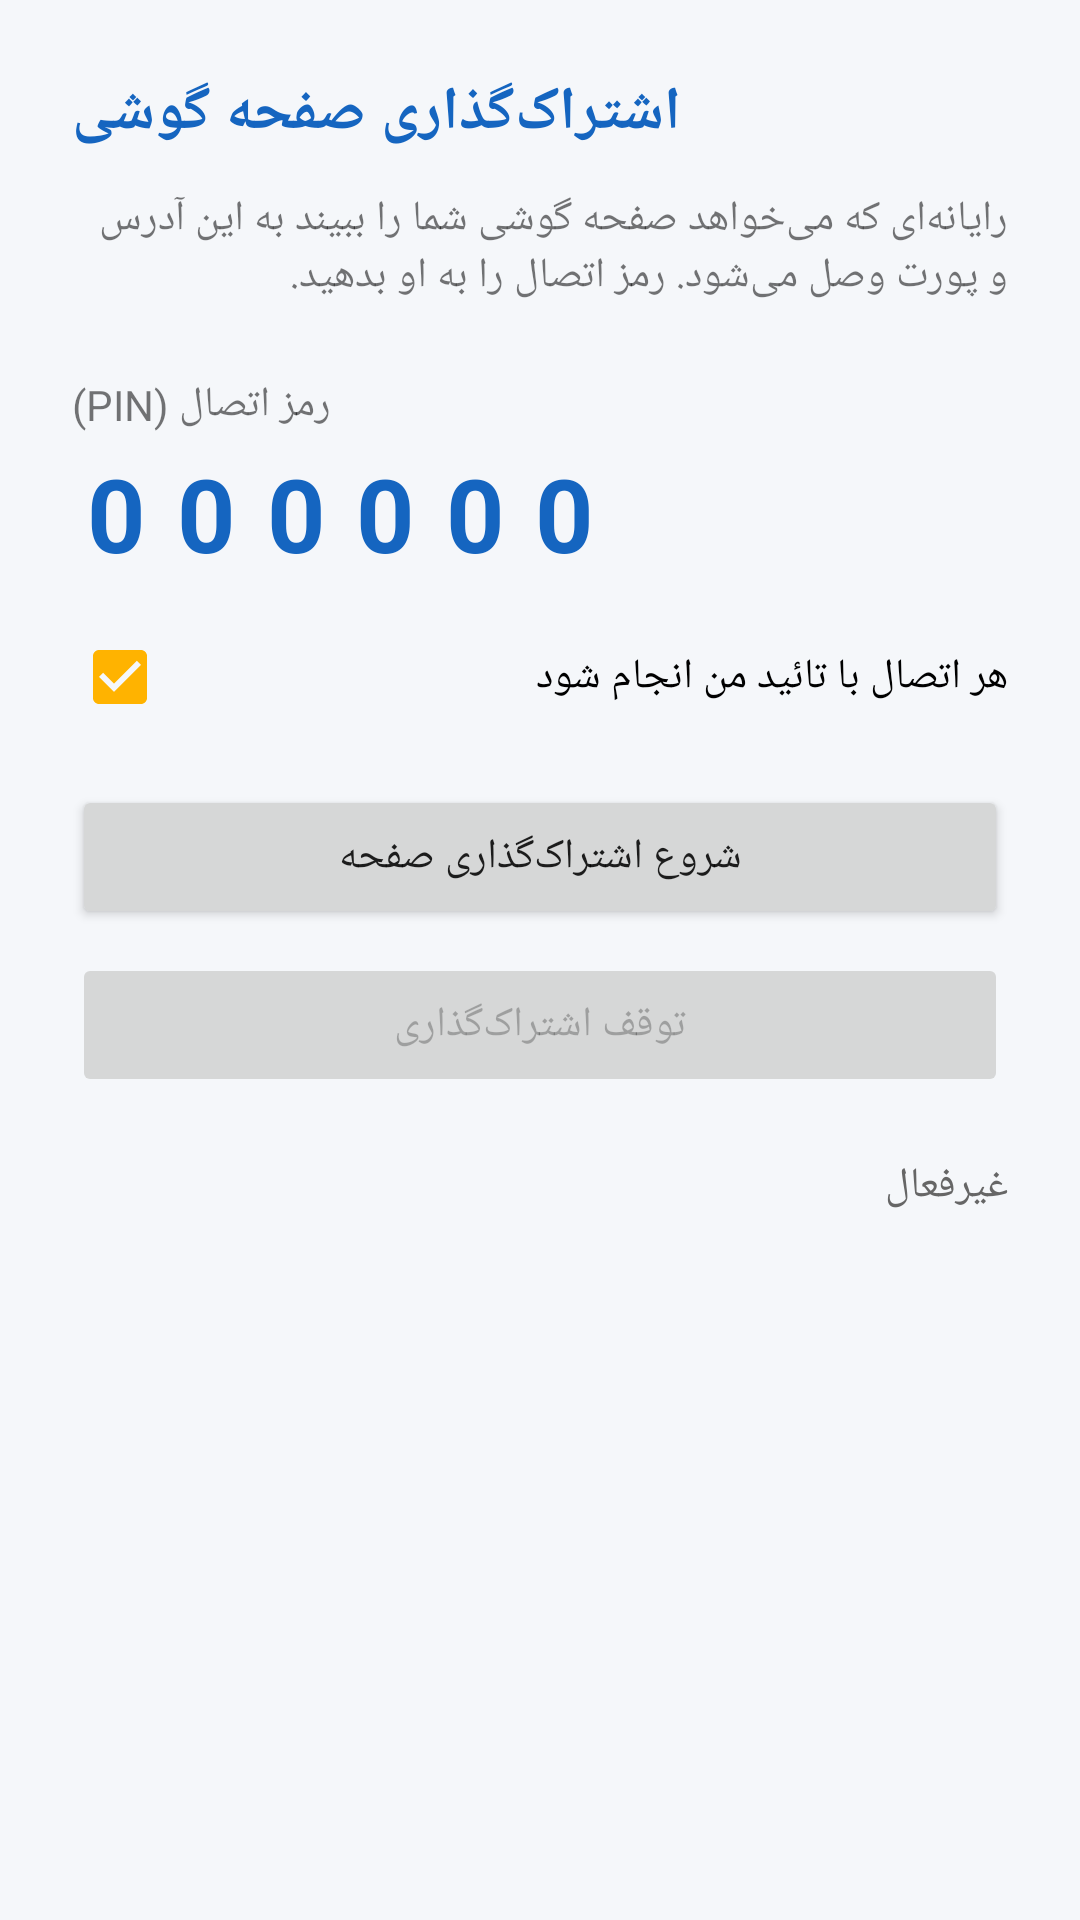

Here is an Android app screen rendered from its layout file. Give the layout XML and the strings, colors and styles it references.
<!-- AndroidManifest.xml: application theme Theme.RemoteDesk -->
<!-- res/layout/activity_host.xml -->
<?xml version="1.0" encoding="utf-8"?>
<LinearLayout xmlns:android="http://schemas.android.com/apk/res/android"
    android:layout_width="match_parent"
    android:layout_height="match_parent"
    android:orientation="vertical"
    android:padding="24dp">

    <TextView
        android:layout_width="wrap_content"
        android:layout_height="wrap_content"
        android:text="@string/host_title"
        android:textSize="20sp"
        android:textStyle="bold"
        android:textColor="@color/primary" />

    <TextView
        android:layout_width="match_parent"
        android:layout_height="wrap_content"
        android:text="@string/host_desc"
        android:textSize="14sp"
        android:layout_marginTop="12dp" />

    <TextView
        android:layout_width="wrap_content"
        android:layout_height="wrap_content"
        android:text="@string/host_pin_label"
        android:textSize="14sp"
        android:layout_marginTop="24dp" />

    <TextView
        android:id="@+id/tvPin"
        android:layout_width="wrap_content"
        android:layout_height="wrap_content"
        android:text="000000"
        android:textSize="34sp"
        android:textStyle="bold"
        android:textColor="@color/primary"
        android:letterSpacing="0.3"
        android:layout_marginTop="4dp" />

    <CheckBox
        android:id="@+id/cbApproval"
        android:layout_width="match_parent"
        android:layout_height="wrap_content"
        android:text="@string/cb_approval"
        android:checked="true"
        android:layout_marginTop="16dp" />

    <Button
        android:id="@+id/btnStartShare"
        android:layout_width="match_parent"
        android:layout_height="wrap_content"
        android:text="@string/btn_start_share"
        android:layout_marginTop="20dp"
        android:padding="12dp" />

    <Button
        android:id="@+id/btnStopShare"
        android:layout_width="match_parent"
        android:layout_height="wrap_content"
        android:text="@string/btn_stop_share"
        android:enabled="false"
        android:layout_marginTop="8dp" />

    <TextView
        android:id="@+id/tvHostStatus"
        android:layout_width="match_parent"
        android:layout_height="wrap_content"
        android:text="@string/host_status"
        android:textSize="14sp"
        android:textColor="#666666"
        android:layout_marginTop="20dp" />
</LinearLayout>
<!-- resources referenced by this layout -->
<resources>
  <color name="primary">#1565C0</color>
  <string name="btn_start_share">شروع اشتراک‌گذاری صفحه</string>
  <string name="btn_stop_share">توقف اشتراک‌گذاری</string>
  <string name="cb_approval">هر اتصال با تائید من انجام شود</string>
  <string name="host_desc">رایانه‌ای که می‌خواهد صفحه گوشی شما را ببیند به این آدرس و پورت وصل می‌شود. رمز اتصال را به او بدهید.</string>
  <string name="host_pin_label">رمز اتصال (PIN)</string>
  <string name="host_status">غیرفعال</string>
  <string name="host_title">اشتراک‌گذاری صفحه گوشی</string>
  <style name="Theme.RemoteDesk" parent="Theme.AppCompat.DayNight.NoActionBar">
          <item name="colorPrimary">@color/primary</item>
          <item name="colorPrimaryDark">@color/primary_dark</item>
          <item name="colorAccent">@color/accent</item>
          <item name="android:windowBackground">@color/bg</item>
      </style>
  <color name="primary_dark">#0D47A1</color>
  <color name="accent">#FFB300</color>
  <color name="bg">#F5F7FA</color>
</resources>
